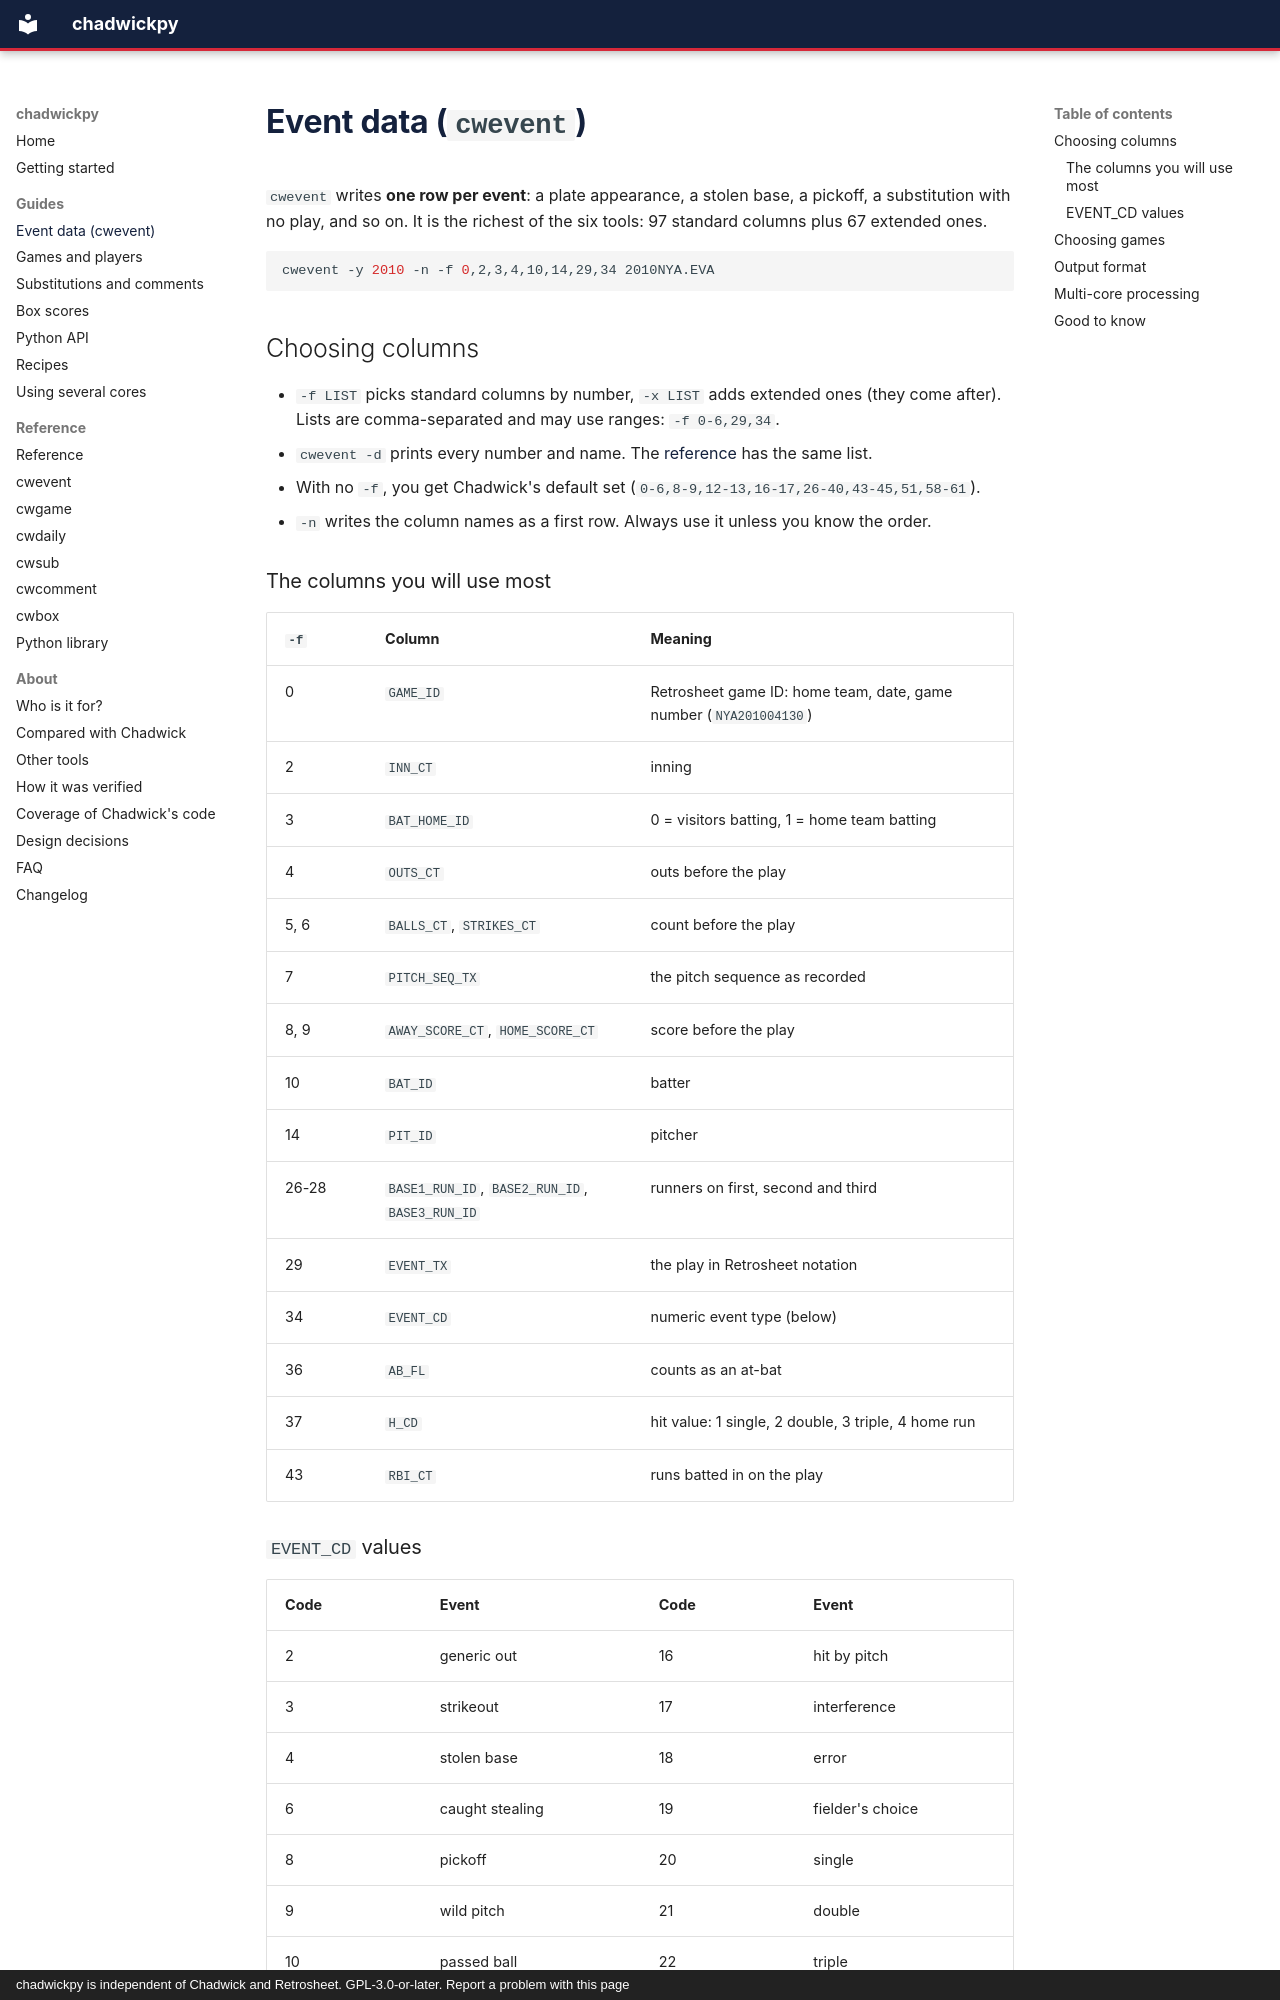

repository: cbwinslow/chadwickpy · page: guides/event-data/index.html · generator: mkdocs · copyright: chadwickpy is independent of Chadwick and Retrosheet. GPL-3.0-or-later. Report a problem with this page

---
description: How to use cwevent in chadwickpy to turn Retrosheet play-by-play into one row per event, with the most useful columns, options, event codes and filters explained.
---

# Event data (`cwevent`)

`cwevent` writes **one row per event**: a plate appearance, a stolen base, a pickoff, a
substitution with no play, and so on. It is the richest of the six tools: 97 standard
columns plus 67 extended ones.

```bash
cwevent -y 2010 -n -f 0,2,3,4,10,14,29,34 2010NYA.EVA
```

## Choosing columns

* `-f LIST` picks standard columns by number, `-x LIST` adds extended ones (they come after).
  Lists are comma-separated and may use ranges: `-f 0-6,29,34`.
* `cwevent -d` prints every number and name. The [reference](../reference/cwevent.md) has the same list.
* With no `-f`, you get Chadwick's default set (`0-6,8-9,12-13,16-17,26-40,43-45,51,58-61`).
* `-n` writes the column names as a first row. Always use it unless you know the order.

### The columns you will use most

| `-f` | Column | Meaning |
|---|---|---|
| 0 | `GAME_ID` | Retrosheet game ID: home team, date, game number (`NYA201004130`) |
| 2 | `INN_CT` | inning |
| 3 | `BAT_HOME_ID` | 0 = visitors batting, 1 = home team batting |
| 4 | `OUTS_CT` | outs before the play |
| 5, 6 | `BALLS_CT`, `STRIKES_CT` | count before the play |
| 7 | `PITCH_SEQ_TX` | the pitch sequence as recorded |
| 8, 9 | `AWAY_SCORE_CT`, `HOME_SCORE_CT` | score before the play |
| 10 | `BAT_ID` | batter |
| 14 | `PIT_ID` | pitcher |
| 26-28 | `BASE1_RUN_ID`, `BASE2_RUN_ID`, `BASE3_RUN_ID` | runners on first, second and third |
| 29 | `EVENT_TX` | the play in Retrosheet notation |
| 34 | `EVENT_CD` | numeric event type (below) |
| 36 | `AB_FL` | counts as an at-bat |
| 37 | `H_CD` | hit value: 1 single, 2 double, 3 triple, 4 home run |
| 43 | `RBI_CT` | runs batted in on the play |

### `EVENT_CD` values

| Code | Event | Code | Event |
|---|---|---|---|
| 2 | generic out | 16 | hit by pitch |
| 3 | strikeout | 17 | interference |
| 4 | stolen base | 18 | error |
| 6 | caught stealing | 19 | fielder's choice |
| 8 | pickoff | 20 | single |
| 9 | wild pitch | 21 | double |
| 10 | passed ball | 22 | triple |
| 14 | walk | 23 | home run |
| 15 | intentional walk | | |
